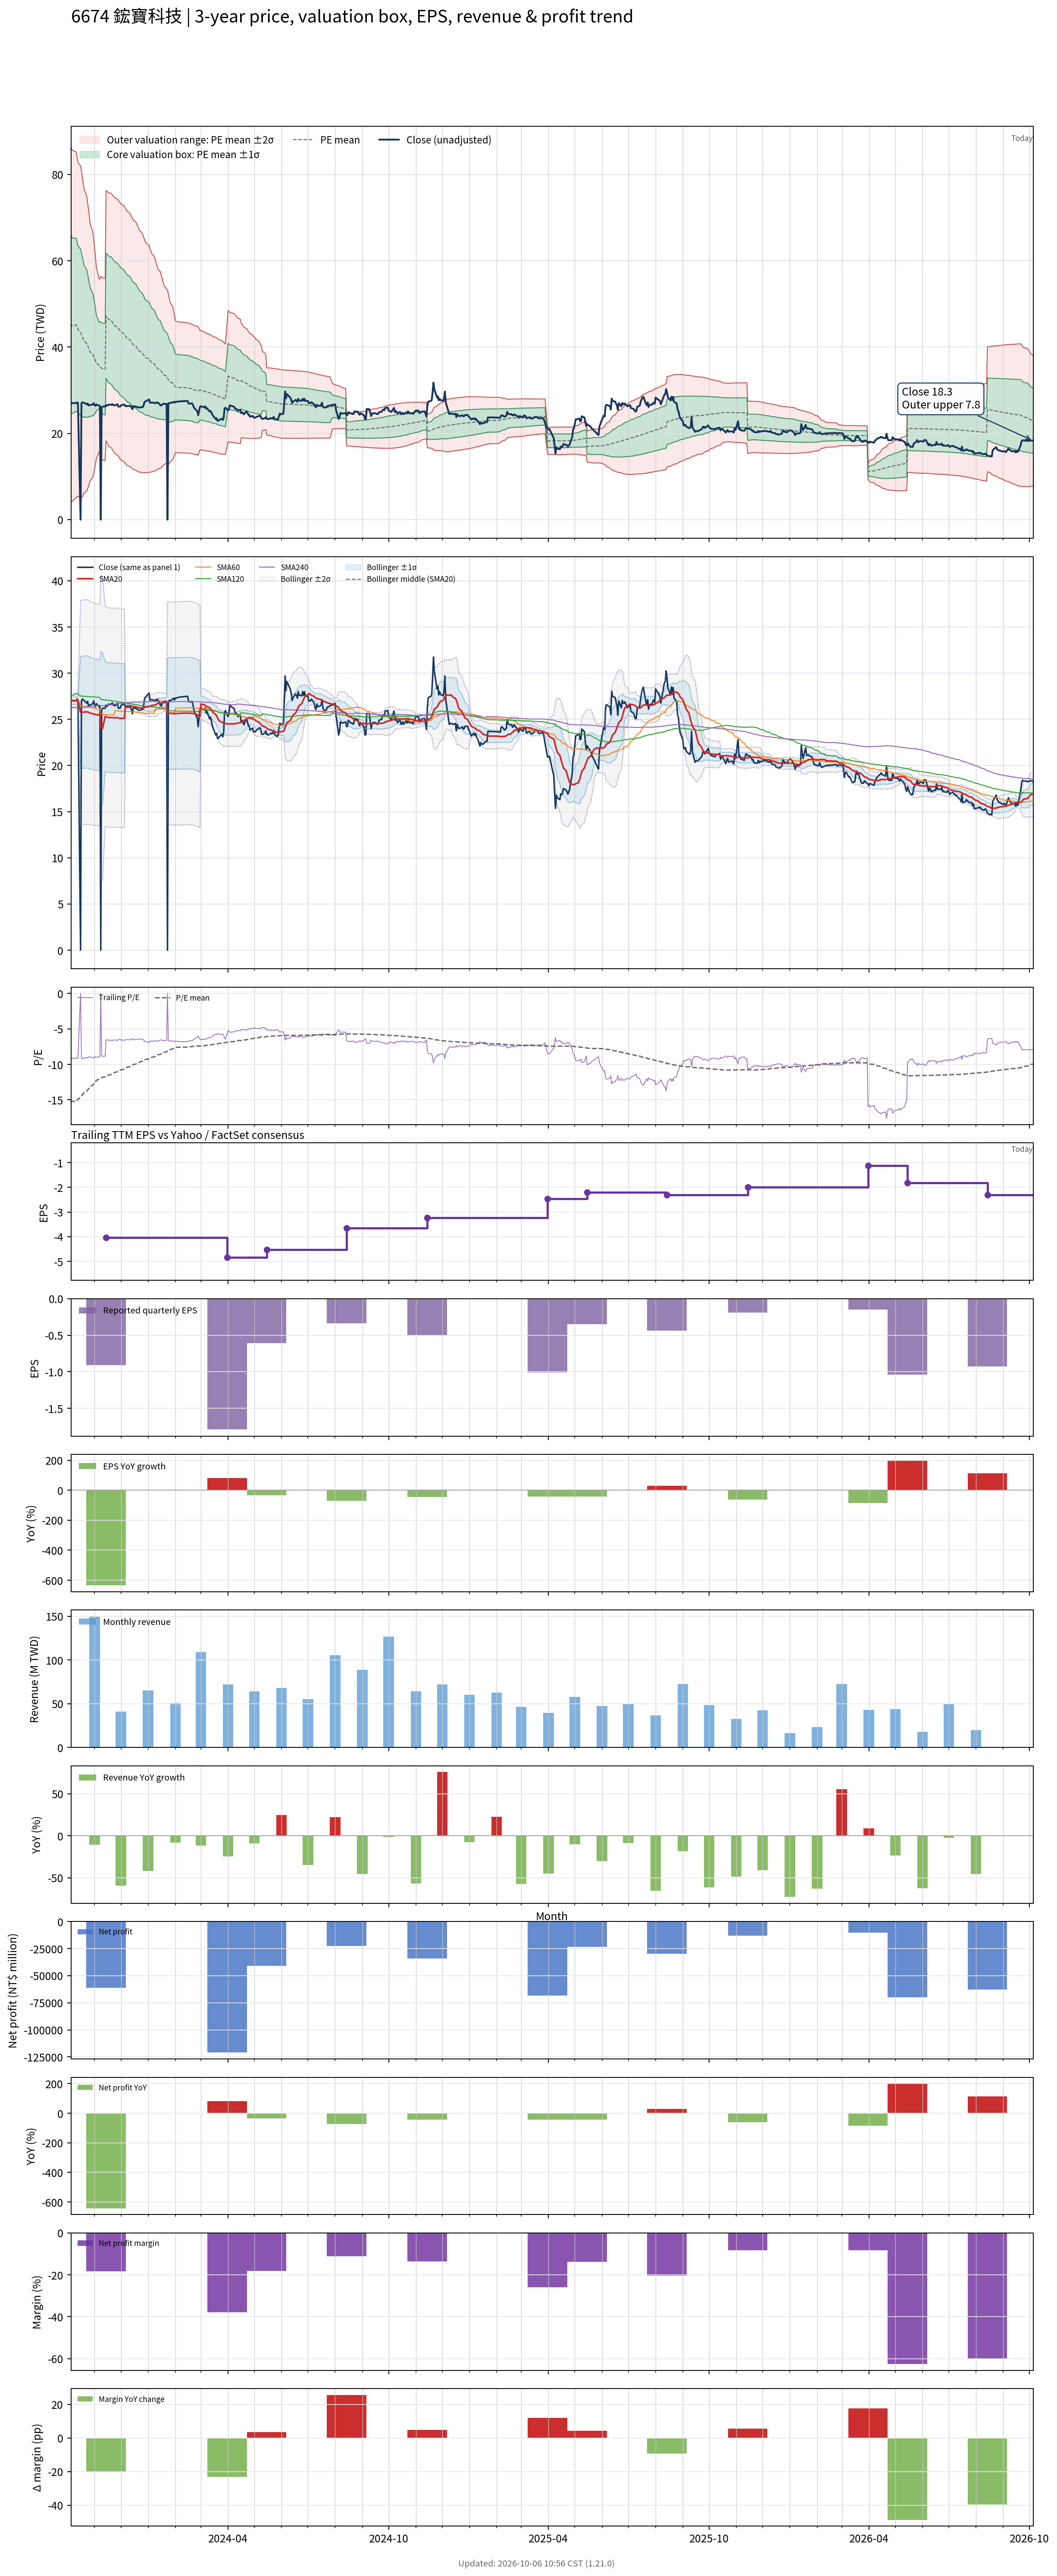

Data behind this chart, as committed beside it:
# chart-version: skill-stock-dynamic-val…
date, close, available_date, period_end, eps, ttm_eps, pe, pe_mean, pe_std, price_m2, price_m1, price_mean, price_p1, price_p2, forward_eps, forward_pe, forward_pe_mean, forward_pe_std, forward_price_m2, forward_price_m1, forward_price_mean, forward_price_p1, forward_price_p2, sma20
2023-10-05, 27.15, 2023-08-14, 2023-06-30, -1.21, -2.96, -9.172, -15.35, 6.99, 86.82, 66.13, 45.44, 24.75, 4.057, , , , , , , , , , 27.03
2023-10-06, 27, 2023-08-14, 2023-06-30, -1.21, -2.96, -9.122, -15.18, 6.884, 85.68, 65.3, 44.93, 24.55, 4.177, , , , , , , , , , 27.02
2023-10-11, 27, 2023-08-14, 2023-06-30, -1.21, -2.96, -9.122, -15.25, 6.764, 85.19, 65.17, 45.15, 25.13, 5.111, , , , , , , , , , 27.02
2023-10-12, 27.2, 2023-08-14, 2023-06-30, -1.21, -2.96, -9.189, -15.08, 6.646, 83.98, 64.31, 44.64, 24.96, 5.29, , , , , , , , , , 27.04
2023-10-13, 27.05, 2023-08-14, 2023-06-30, -1.21, -2.96, -9.139, -14.91, 6.526, 82.75, 63.44, 44.12, 24.81, 5.492, , , , , , , , , , 27.08
2023-10-16, 0.000000, 2023-08-14, 2023-06-30, -1.21, -2.96, -0.000000, -14.66, 6.518, 81.97, 62.68, 43.38, 24.09, 4.797, , , , , , , , , , 25.74
2023-10-17, 26.95, 2023-08-14, 2023-06-30, -1.21, -2.96, -9.105, -14.49, 6.392, 80.72, 61.8, 42.88, 23.96, 5.039, , , , , , , , , , 25.74
2023-10-18, 27.2, 2023-08-14, 2023-06-30, -1.21, -2.96, -9.189, -14.32, 6.254, 79.4, 60.89, 42.37, 23.86, 5.351, , , , , , , , , , 25.75
2023-10-19, 27.1, 2023-08-14, 2023-06-30, -1.21, -2.96, -9.155, -14.14, 6.105, 78, 59.93, 41.86, 23.79, 5.723, , , , , , , , , , 25.77
2023-10-20, 27.05, 2023-08-14, 2023-06-30, -1.21, -2.96, -9.139, -13.97, 5.941, 76.51, 58.93, 41.34, 23.76, 6.176, , , , , , , , , , 25.79
2023-10-23, 26.75, 2023-08-14, 2023-06-30, -1.21, -2.96, -9.037, -13.8, 5.778, 75.04, 57.94, 40.83, 23.73, 6.627, , , , , , , , , , 25.81
2023-10-24, 26.95, 2023-08-14, 2023-06-30, -1.21, -2.96, -9.105, -13.62, 5.594, 73.43, 56.87, 40.32, 23.76, 7.199, , , , , , , , , , 25.8
2023-10-25, 26.45, 2023-08-14, 2023-06-30, -1.21, -2.96, -8.936, -13.45, 5.422, 71.91, 55.86, 39.81, 23.77, 7.718, , , , , , , , , , 25.77
2023-10-26, 26.55, 2023-08-14, 2023-06-30, -1.21, -2.96, -8.97, -13.28, 5.23, 70.27, 54.79, 39.31, 23.83, 8.347, , , , , , , , , , 25.71
2023-10-27, 26.55, 2023-08-14, 2023-06-30, -1.21, -2.96, -8.97, -13.11, 5.017, 68.49, 53.64, 38.79, 23.94, 9.091, , , , , , , , , , 25.66
2023-10-30, 26.7, 2023-08-14, 2023-06-30, -1.21, -2.96, -9.02, -12.94, 4.802, 66.72, 52.5, 38.29, 24.08, 9.861, , , , , , , , , , 25.61
2023-10-31, 27, 2023-08-14, 2023-06-30, -1.21, -2.96, -9.122, -12.77, 4.57, 64.85, 51.32, 37.79, 24.26, 10.73, , , , , , , , , , 25.58
2023-11-01, 26.55, 2023-08-14, 2023-06-30, -1.21, -2.96, -8.97, -12.6, 4.319, 62.85, 50.07, 37.29, 24.5, 11.72, , , , , , , , , , 25.54
2023-11-02, 26.35, 2023-08-14, 2023-06-30, -1.21, -2.96, -8.902, -12.43, 4.044, 60.72, 48.75, 36.78, 24.81, 12.84, , , , , , , , , , 25.52
2023-11-03, 26.7, 2023-08-14, 2023-06-30, -1.21, -2.96, -9.02, -12.26, 3.74, 58.41, 47.35, 36.28, 25.21, 14.14, , , , , , , , , , 25.51
2023-11-06, 26.4, 2023-08-14, 2023-06-30, -1.21, -2.96, -8.919, -12.08, 3.398, 55.88, 45.82, 35.77, 25.71, 15.65, , , , , , , , , , 25.48
2023-11-07, 26.4, 2023-08-14, 2023-06-30, -1.21, -2.96, -8.919, -12.04, 3.401, 55.76, 45.69, 35.62, 25.56, 15.49, , , , , , , , , , 25.45
2023-11-08, 0.000000, 2023-08-14, 2023-06-30, -1.21, -2.96, -0.000000, -11.91, 3.566, 56.38, 45.82, 35.27, 24.71, 14.15, , , , , , , , , , 24.09
2023-11-09, 26, 2023-08-14, 2023-06-30, -1.21, -2.96, -8.784, -11.86, 3.567, 56.23, 45.67, 35.11, 24.56, 14, , , , , , , , , , 24.04
2023-11-10, 26.2, 2023-08-14, 2023-06-30, -1.21, -2.96, -8.851, -11.81, 3.567, 56.08, 45.52, 34.97, 24.41, 13.85, , , , , , , , , , 23.99
2023-11-13, 26.2, 2023-08-14, 2023-06-30, -1.21, -2.96, -8.851, -11.76, 3.566, 55.93, 45.37, 34.82, 24.26, 13.71, , , , , , , , , , 25.3
2023-11-14, 26.55, 2023-11-14, 2023-09-30, -0.91, -4.04, -6.572, -11.69, 3.586, 76.22, 61.74, 47.25, 32.76, 18.27, , , , , , , , , , 25.28
2023-11-15, 26.4, 2023-11-14, 2023-09-30, -0.91, -4.04, -6.535, -11.63, 3.606, 76.11, 61.54, 46.97, 32.4, 17.83, , , , , , , , , , 25.24
2023-11-16, 26.5, 2023-11-14, 2023-09-30, -0.91, -4.04, -6.559, -11.56, 3.622, 75.96, 61.33, 46.69, 32.06, 17.42, , , , , , , , , , 25.21
2023-11-17, 26.65, 2023-11-14, 2023-09-30, -0.91, -4.04, -6.597, -11.49, 3.636, 75.79, 61.1, 46.41, 31.72, 17.03, , , , , , , , , , 25.19
2023-11-20, 26.6, 2023-11-14, 2023-09-30, -0.91, -4.04, -6.584, -11.41, 3.647, 75.58, 60.85, 46.11, 31.38, 16.65, , , , , , , , , , 25.18
2023-11-21, 26.8, 2023-11-14, 2023-09-30, -0.91, -4.04, -6.634, -11.34, 3.653, 75.33, 60.57, 45.81, 31.06, 16.3, , , , , , , , , , 25.18
2023-11-22, 26.55, 2023-11-14, 2023-09-30, -0.91, -4.04, -6.572, -11.27, 3.658, 75.07, 60.29, 45.51, 30.73, 15.96, , , , , , , , , , 25.18
2023-11-23, 26.55, 2023-11-14, 2023-09-30, -0.91, -4.04, -6.572, -11.19, 3.662, 74.8, 60, 45.21, 30.42, 15.63, , , , , , , , , , 25.18
2023-11-24, 26.45, 2023-11-14, 2023-09-30, -0.91, -4.04, -6.547, -11.12, 3.667, 74.55, 59.74, 44.92, 30.1, 15.29, , , , , , , , , , 25.18
2023-11-27, 26.75, 2023-11-14, 2023-09-30, -0.91, -4.04, -6.621, -11.05, 3.67, 74.28, 59.46, 44.63, 29.8, 14.97, , , , , , , , , , 25.18
2023-11-28, 26.2, 2023-11-14, 2023-09-30, -0.91, -4.04, -6.485, -10.97, 3.672, 74, 59.17, 44.33, 29.5, 14.66, , , , , , , , , , 25.14
2023-11-29, 26.2, 2023-11-14, 2023-09-30, -0.91, -4.04, -6.485, -10.9, 3.673, 73.72, 58.88, 44.04, 29.2, 14.36, , , , , , , , , , 25.12
2023-11-30, 26.2, 2023-11-14, 2023-09-30, -0.91, -4.04, -6.485, -10.83, 3.675, 73.44, 58.59, 43.75, 28.9, 14.05, , , , , , , , , , 25.11
2023-12-01, 26.5, 2023-11-14, 2023-09-30, -0.91, -4.04, -6.559, -10.76, 3.674, 73.14, 58.3, 43.46, 28.62, 13.77, , , , , , , , , , 25.11
2023-12-04, 26.65, 2023-11-14, 2023-09-30, -0.91, -4.04, -6.597, -10.68, 3.67, 72.82, 57.99, 43.17, 28.34, 13.51, , , , , , , , , , 25.12
2023-12-05, 26.65, 2023-11-14, 2023-09-30, -0.91, -4.04, -6.597, -10.61, 3.664, 72.48, 57.68, 42.87, 28.07, 13.27, , , , , , , , , , 25.13
2023-12-06, 26.3, 2023-11-14, 2023-09-30, -0.91, -4.04, -6.51, -10.54, 3.657, 72.13, 57.35, 42.58, 27.8, 13.03, , , , , , , , , , 26.45
2023-12-07, 26.35, 2023-11-14, 2023-09-30, -0.91, -4.04, -6.522, -10.47, 3.652, 71.8, 57.05, 42.29, 27.54, 12.78, , , , , , , , , , 26.46
2023-12-08, 26.3, 2023-11-14, 2023-09-30, -0.91, -4.04, -6.51, -10.4, 3.644, 71.44, 56.72, 42, 27.28, 12.56, , , , , , , , , , 26.47
2023-12-11, 26.4, 2023-11-14, 2023-09-30, -0.91, -4.04, -6.535, -10.32, 3.632, 71.05, 56.38, 41.7, 27.03, 12.35, , , , , , , , , , 26.48
2023-12-12, 26.25, 2023-11-14, 2023-09-30, -0.91, -4.04, -6.498, -10.25, 3.622, 70.68, 56.05, 41.42, 26.78, 12.15, , , , , , , , , , 26.46
2023-12-13, 26.05, 2023-11-14, 2023-09-30, -0.91, -4.04, -6.448, -10.18, 3.608, 70.27, 55.69, 41.11, 26.54, 11.96, , , , , , , , , , 26.45
2023-12-14, 25.6, 2023-11-14, 2023-09-30, -0.91, -4.04, -6.337, -10.1, 3.592, 69.83, 55.32, 40.81, 26.3, 11.78, , , , , , , , , , 26.4
2023-12-15, 26.3, 2023-11-14, 2023-09-30, -0.91, -4.04, -6.51, -10.03, 3.577, 69.42, 54.97, 40.52, 26.07, 11.62, , , , , , , , , , 26.38
2023-12-18, 26.2, 2023-11-14, 2023-09-30, -0.91, -4.04, -6.485, -9.956, 3.559, 68.98, 54.6, 40.22, 25.85, 11.47, , , , , , , , , , 26.36
2023-12-19, 26.1, 2023-11-14, 2023-09-30, -0.91, -4.04, -6.46, -9.882, 3.538, 68.52, 54.22, 39.92, 25.63, 11.33, , , , , , , , , , 26.33
2023-12-20, 26.1, 2023-11-14, 2023-09-30, -0.91, -4.04, -6.46, -9.808, 3.515, 68.03, 53.83, 39.62, 25.42, 11.22, , , , , , , , , , 26.3
2023-12-21, 26, 2023-11-14, 2023-09-30, -0.91, -4.04, -6.436, -9.735, 3.493, 67.55, 53.44, 39.33, 25.22, 11.1, , , , , , , , , , 26.28
2023-12-22, 25.95, 2023-11-14, 2023-09-30, -0.91, -4.04, -6.423, -9.66, 3.467, 67.04, 53.03, 39.03, 25.02, 11.02, , , , , , , , , , 26.25
2023-12-25, 26.1, 2023-11-14, 2023-09-30, -0.91, -4.04, -6.46, -9.584, 3.437, 66.49, 52.61, 38.72, 24.84, 10.95, , , , , , , , , , 26.22
2023-12-26, 26.1, 2023-11-14, 2023-09-30, -0.91, -4.04, -6.46, -9.509, 3.404, 65.92, 52.17, 38.42, 24.66, 10.91, , , , , , , , , , 26.21
2023-12-27, 26.65, 2023-11-14, 2023-09-30, -0.91, -4.04, -6.597, -9.436, 3.372, 65.37, 51.74, 38.12, 24.5, 10.88, , , , , , , , , , 26.24
2023-12-28, 27.3, 2023-11-14, 2023-09-30, -0.91, -4.04, -6.757, -9.363, 3.335, 64.77, 51.3, 37.83, 24.36, 10.88, , , , , , , , , , 26.29
... 668 more rows
